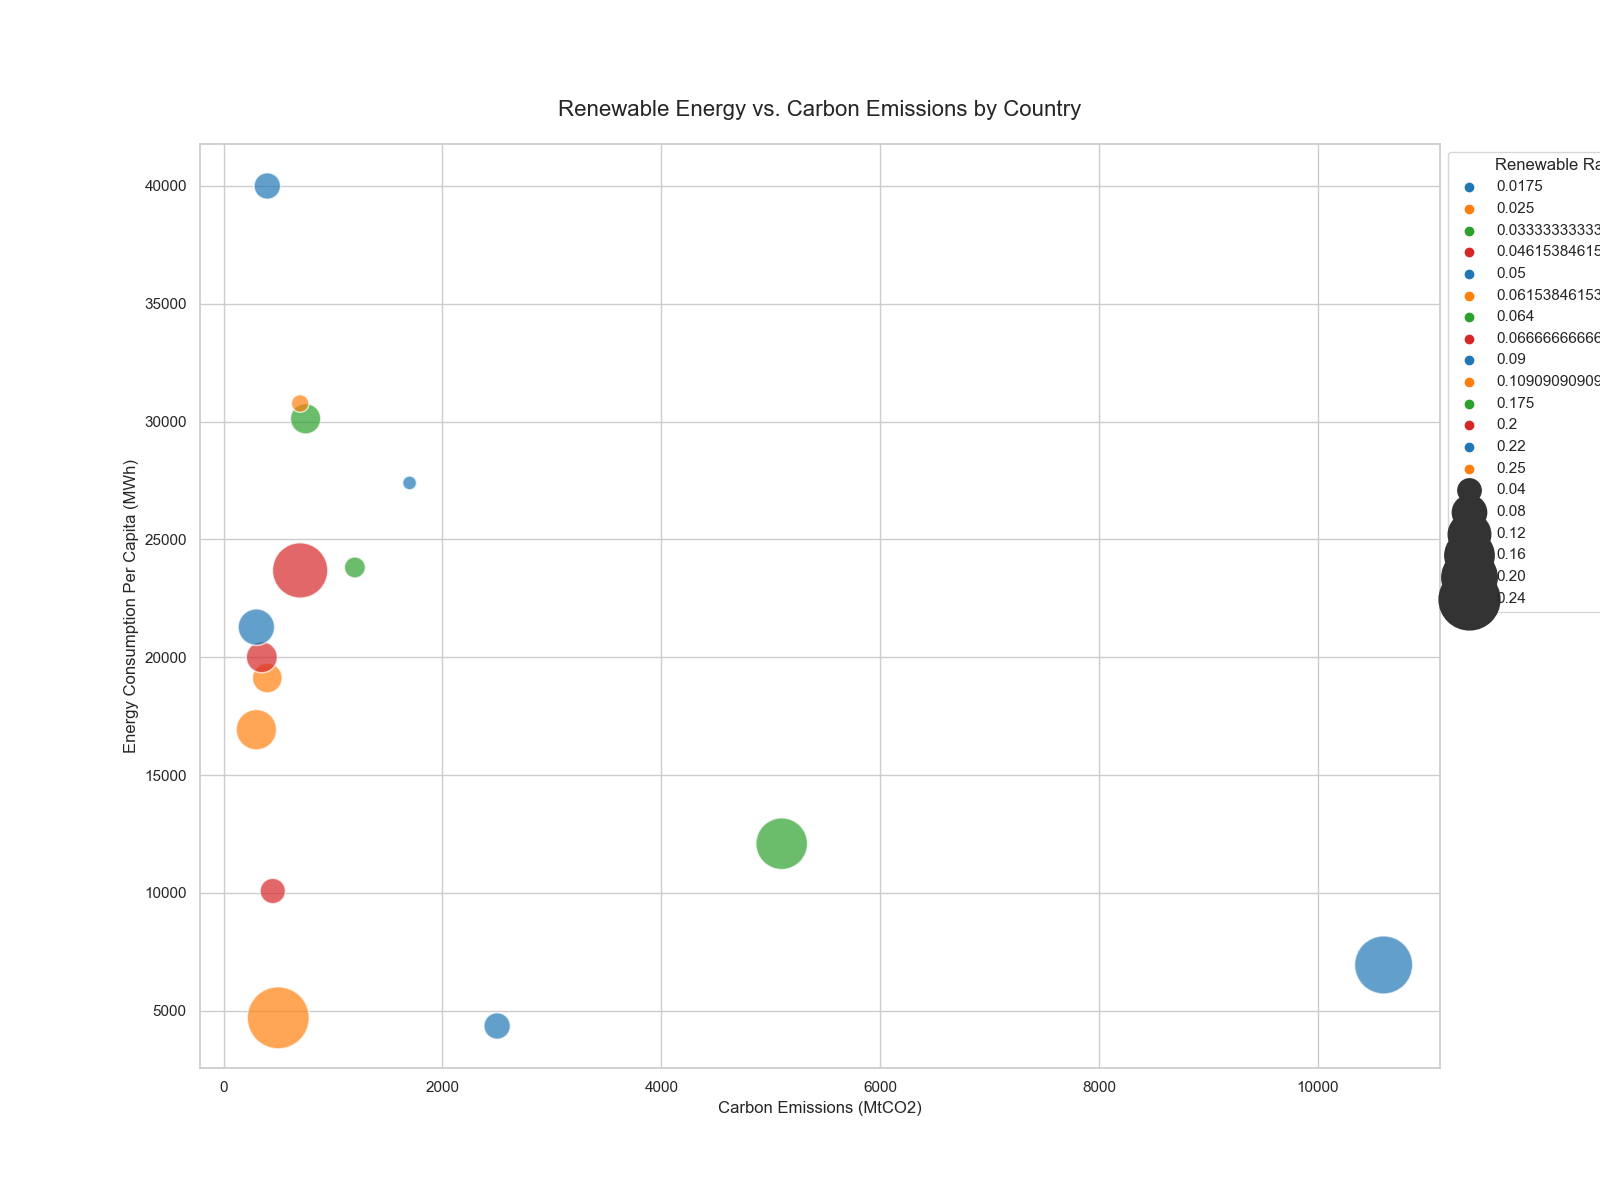

Data behind this chart, as committed beside it:
Country, Carbon_Emissions_MtCO2, Renewable_Energy_GWh, Total_Energy_Consumption_MWh, Population_Millions
United States, 5100, 700000, 4000000, 331
China, 10600, 2200000, 10000000, 1441
Japan, 1200, 100000, 3000000, 126
Germany, 750, 160000, 2500000, 83
India, 2500, 300000, 6000000, 1380
United Kingdom, 400, 80000, 1300000, 68
France, 300, 120000, 1100000, 65
Brazil, 500, 250000, 1000000, 213
Canada, 700, 180000, 900000, 38
Russia, 1700, 70000, 4000000, 146
Australia, 400, 50000, 1000000, 25
South Korea, 700, 40000, 1600000, 52
Italy, 350, 80000, 1200000, 60
Mexico, 450, 60000, 1300000, 129
Spain, 300, 90000, 1000000, 47
